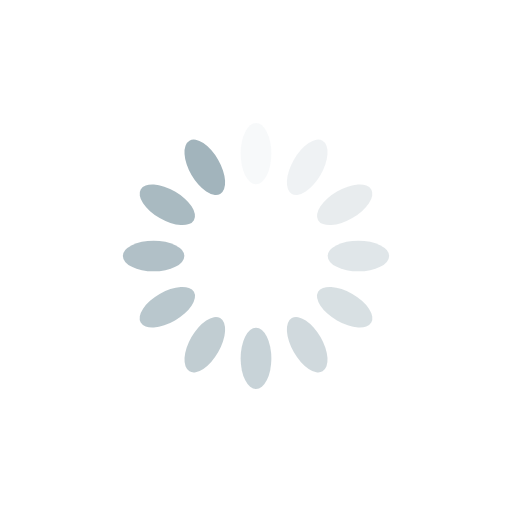
t = 0.00 s
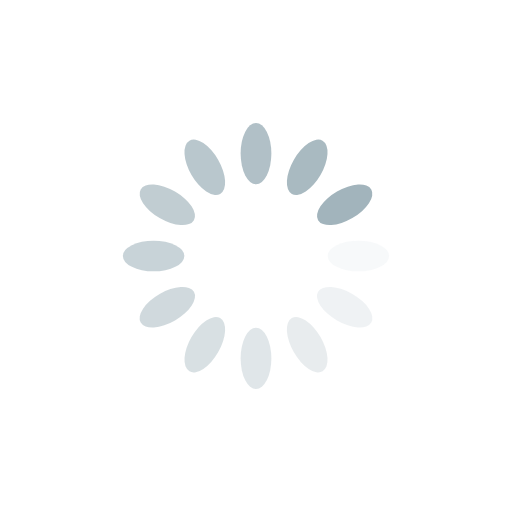
t = 0.25 s
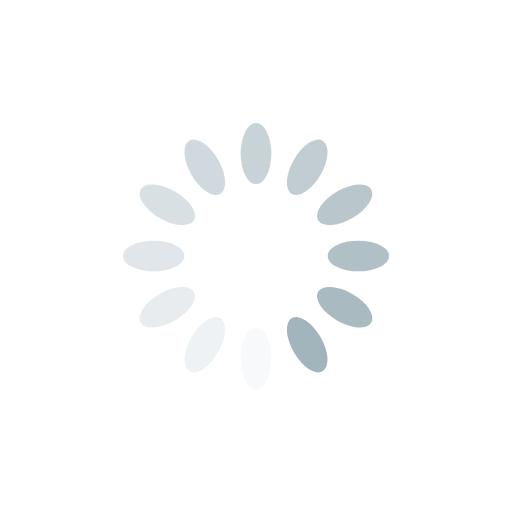
t = 0.50 s
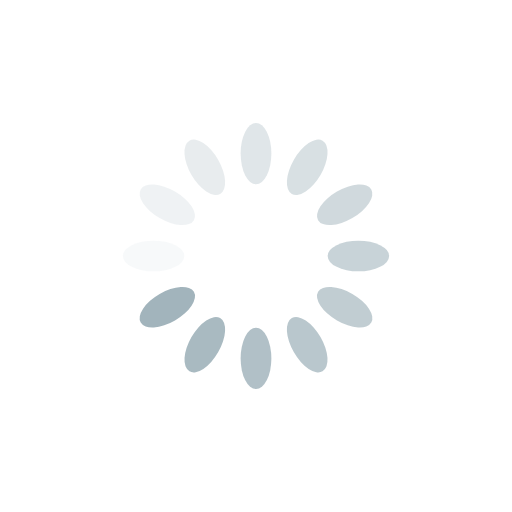
t = 0.75 s

The animated SVG that drew these frames (rendered in a browser with its animation timeline set to each time). Animation: 12 SMIL elements (animate=12); one cycle of 1.00 s, repeats indefinitely.

<?xml version="1.0" encoding="utf-8"?>
<svg xmlns="http://www.w3.org/2000/svg" xmlns:xlink="http://www.w3.org/1999/xlink" style="margin: auto; background: none; display: block; shape-rendering: auto;" width="200px" height="200px" viewBox="0 0 100 100" preserveAspectRatio="xMidYMid">
<g transform="rotate(0 50 50)">
  <rect x="47" y="24" rx="3" ry="6" width="6" height="12" fill="#a2b4bc">
    <animate attributeName="opacity" values="1;0" keyTimes="0;1" dur="1s" begin="-0.9166666666666666s" repeatCount="indefinite"></animate>
  </rect>
</g><g transform="rotate(30 50 50)">
  <rect x="47" y="24" rx="3" ry="6" width="6" height="12" fill="#a2b4bc">
    <animate attributeName="opacity" values="1;0" keyTimes="0;1" dur="1s" begin="-0.8333333333333334s" repeatCount="indefinite"></animate>
  </rect>
</g><g transform="rotate(60 50 50)">
  <rect x="47" y="24" rx="3" ry="6" width="6" height="12" fill="#a2b4bc">
    <animate attributeName="opacity" values="1;0" keyTimes="0;1" dur="1s" begin="-0.75s" repeatCount="indefinite"></animate>
  </rect>
</g><g transform="rotate(90 50 50)">
  <rect x="47" y="24" rx="3" ry="6" width="6" height="12" fill="#a2b4bc">
    <animate attributeName="opacity" values="1;0" keyTimes="0;1" dur="1s" begin="-0.6666666666666666s" repeatCount="indefinite"></animate>
  </rect>
</g><g transform="rotate(120 50 50)">
  <rect x="47" y="24" rx="3" ry="6" width="6" height="12" fill="#a2b4bc">
    <animate attributeName="opacity" values="1;0" keyTimes="0;1" dur="1s" begin="-0.5833333333333334s" repeatCount="indefinite"></animate>
  </rect>
</g><g transform="rotate(150 50 50)">
  <rect x="47" y="24" rx="3" ry="6" width="6" height="12" fill="#a2b4bc">
    <animate attributeName="opacity" values="1;0" keyTimes="0;1" dur="1s" begin="-0.5s" repeatCount="indefinite"></animate>
  </rect>
</g><g transform="rotate(180 50 50)">
  <rect x="47" y="24" rx="3" ry="6" width="6" height="12" fill="#a2b4bc">
    <animate attributeName="opacity" values="1;0" keyTimes="0;1" dur="1s" begin="-0.4166666666666667s" repeatCount="indefinite"></animate>
  </rect>
</g><g transform="rotate(210 50 50)">
  <rect x="47" y="24" rx="3" ry="6" width="6" height="12" fill="#a2b4bc">
    <animate attributeName="opacity" values="1;0" keyTimes="0;1" dur="1s" begin="-0.3333333333333333s" repeatCount="indefinite"></animate>
  </rect>
</g><g transform="rotate(240 50 50)">
  <rect x="47" y="24" rx="3" ry="6" width="6" height="12" fill="#a2b4bc">
    <animate attributeName="opacity" values="1;0" keyTimes="0;1" dur="1s" begin="-0.25s" repeatCount="indefinite"></animate>
  </rect>
</g><g transform="rotate(270 50 50)">
  <rect x="47" y="24" rx="3" ry="6" width="6" height="12" fill="#a2b4bc">
    <animate attributeName="opacity" values="1;0" keyTimes="0;1" dur="1s" begin="-0.16666666666666666s" repeatCount="indefinite"></animate>
  </rect>
</g><g transform="rotate(300 50 50)">
  <rect x="47" y="24" rx="3" ry="6" width="6" height="12" fill="#a2b4bc">
    <animate attributeName="opacity" values="1;0" keyTimes="0;1" dur="1s" begin="-0.08333333333333333s" repeatCount="indefinite"></animate>
  </rect>
</g><g transform="rotate(330 50 50)">
  <rect x="47" y="24" rx="3" ry="6" width="6" height="12" fill="#a2b4bc">
    <animate attributeName="opacity" values="1;0" keyTimes="0;1" dur="1s" begin="0s" repeatCount="indefinite"></animate>
  </rect>
</g>
<!-- [ldio] generated by https://loading.io/ --></svg>
